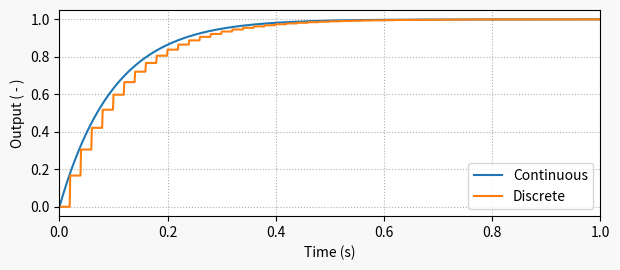

This chart was generated by the following Python code:
""" post_digital_filtering_response.py

Creates the step response of a digital low pass filter.
I use the backward difference approximation for the discretization.

Read more at:
https://thingsdaq.org/2022/03/23/digital-filtering/

[redacted]
    rev 0.0.1
    2022-03-23

"""
import numpy as np
import matplotlib.pyplot as plt

# Creating time array for "continuous" signal
tstop = 1  # Signal duration (s)
Ts0 = 0.001  # "Continuous" time step (s)
Ts = 0.02  # Sampling period (s)
t = np.arange(0, tstop+Ts0, Ts0)

# First order continuous system response to unit step input
tau = 0.1  # Response time (s)
y = 1 - np.exp(-t/tau)  # y(t)

# Preallocating signal arrays for digital filter
tf = []
yf = []

# Initializing previous and current values
xcurr = 1  # x[n] (step input)
yfprev = 0  # y[n-1]
yfcurr = 0  # y[n]

# Executing 
tprev = 0
tcurr = 0
while tcurr <= tstop:
    # Doing filter computations every `Ts` seconds
    if (np.floor(tcurr/Ts) - np.floor(tprev/Ts)) == 1:
        yfcurr = tau/(tau+Ts)*yfprev + Ts/(tau+Ts)*xcurr
        yfprev = yfcurr
    # Updating output arrays
    tf.append(tcurr)
    yf.append(yfcurr)
    # Updating previous and current "continuous" time steps
    tprev = tcurr
    tcurr += Ts0

# Creating Matplotlib figure
fig = plt.figure(
    figsize=(6.3, 2.8),
    facecolor='#f8f8f8',
    tight_layout=True)
# Adding and configuring axes
ax = fig.add_subplot(
    xlim=(0, max(t)),
    xlabel='Time (s)',
    ylabel='Output ( - )',
    )
ax.grid(linestyle=':')
# Plotting signals
ax.plot(t, y, linewidth=1.5, label='Continuous', color='#1f77b4')
ax.plot(tf, yf, linewidth=1.5, label='Discrete', color='#ff7f0e')
ax.legend(loc='lower right')

